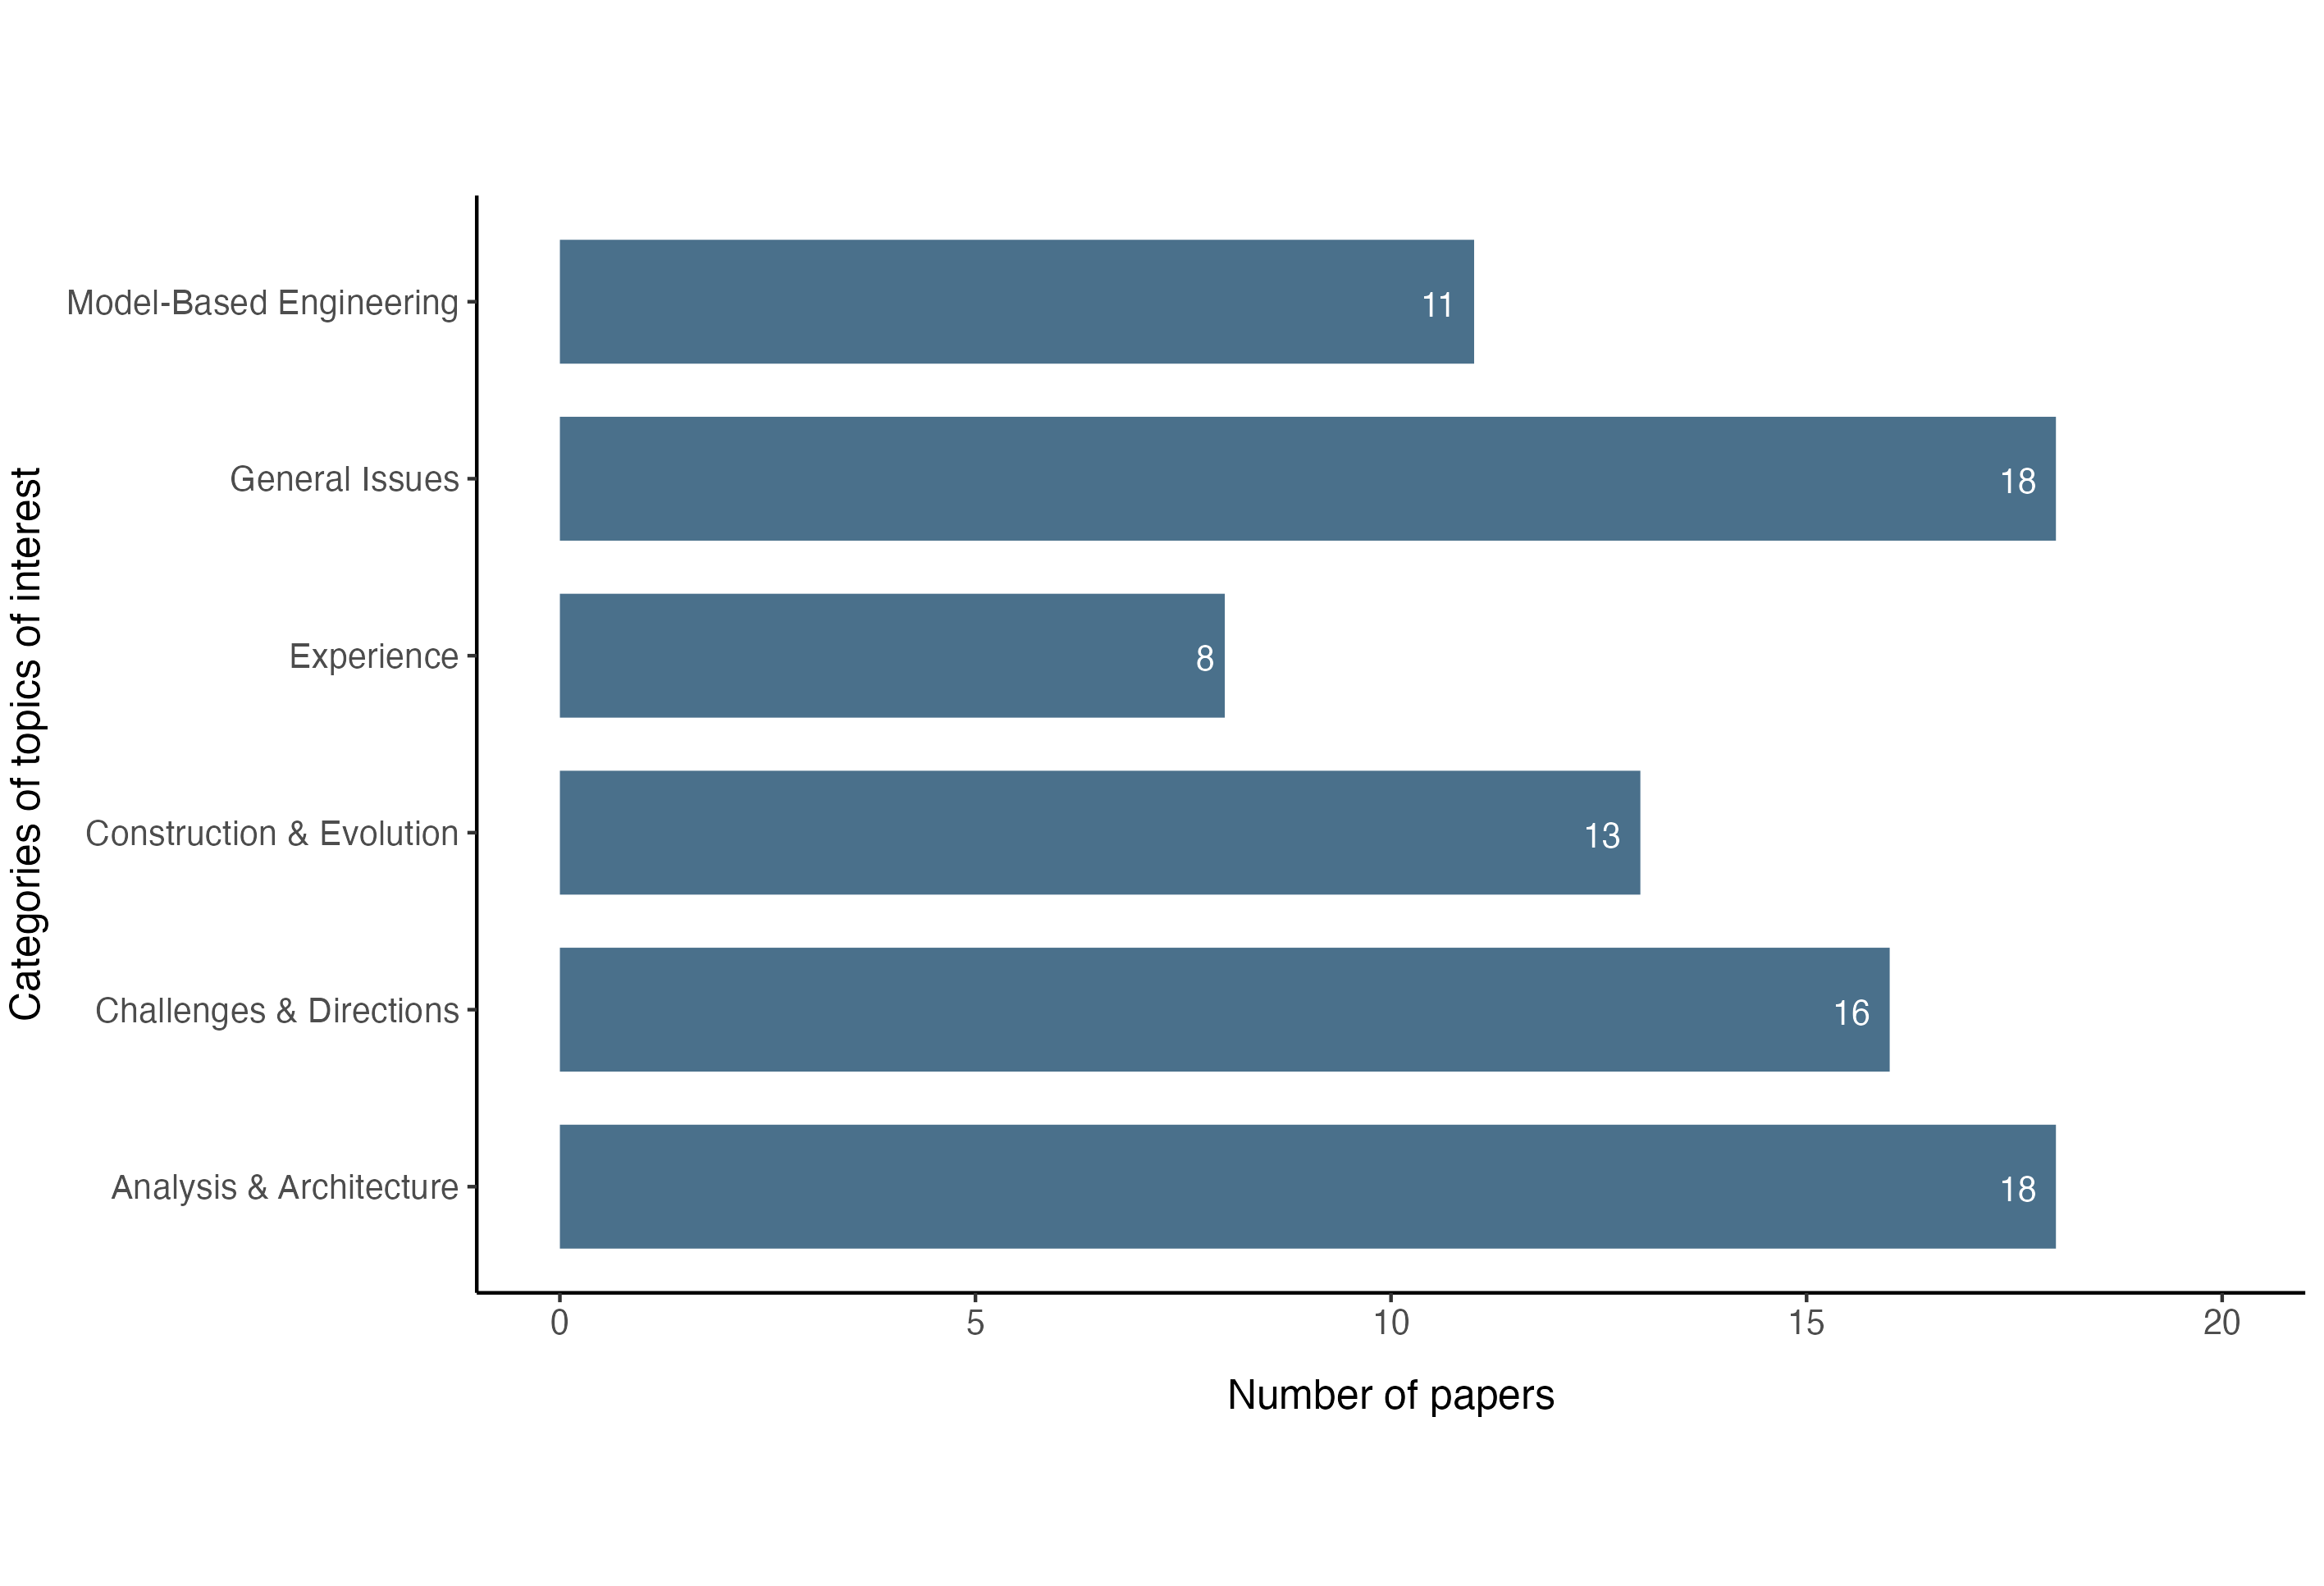

Reproduce this figure in R.
install.packages("ggplot2")

library(ggplot2)

# Dataset
topics <- c("Analysis & Architecture", "Model-Based Engineering", "Construction & Evolution", "Experience", "General Issues", "Challenges & Directions")
numpapers <- c(18, 11, 13, 8, 18, 16)
data <- data.frame(topics, numpapers)

# Bar chart
barchart <- ggplot(data, aes(x=topics, y=numpapers)) + geom_bar(stat="identity", fill="skyblue4", width=0.7) + coord_flip() + geom_text(aes(label=numpapers), color="white", vjust=0.6, size=3.5, hjust=1.5) + labs(x="Categories of topics of interest", y="Number of papers") + theme_classic() + theme(axis.title.x=element_text(vjust=-2.0, size=12.0), axis.text.x=element_text(size=10.0), axis.title.y=element_text(vjust=2.0, size=12.0), axis.text.y=element_text(size=10.0), legend.position="none", aspect.ratio=0.6/1) + ylim(0, 20)
barchart

# Save to file
ggsave("plots/topics.png", plot=barchart, device="png", dpi="print")